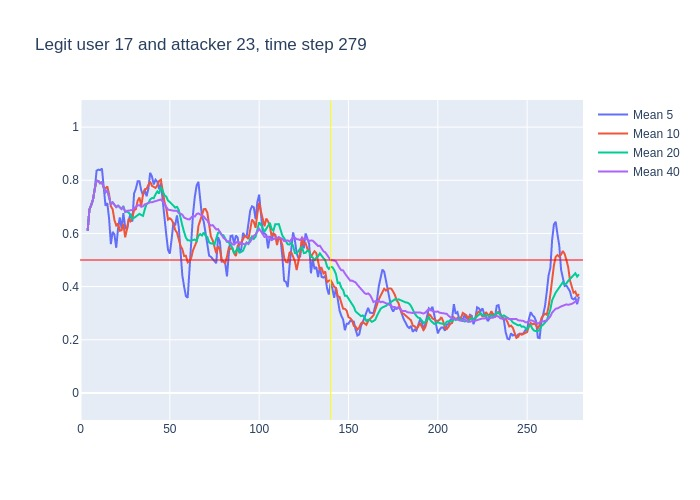

The data file committed next to this chart (first rows):
, time, confidence, avg_5_conf, avg_10_conf, avg_20_conf, avg_40_conf, real_user, predicted, user_count
0, 3, 0.61, , , , , 17, 17, 16
1, 4, 0.77, 0.61, 0.61, 0.61, 0.61, 17, 17, 16
2, 5, 0.74, 0.69, 0.69, 0.69, 0.69, 17, 17, 16
3, 6, 0.79, 0.7067, 0.7067, 0.7067, 0.7067, 17, 17, 16
4, 7, 0.93, 0.7275, 0.7275, 0.7275, 0.7275, 17, 17, 16
5, 8, 0.95, 0.768, 0.768, 0.768, 0.768, 17, 17, 16
6, 9, 0.79, 0.836, 0.7983, 0.7983, 0.7983, 17, 17, 16
7, 10, 0.73, 0.84, 0.7971, 0.7971, 0.7971, 17, 17, 16
8, 11, 0.82, 0.838, 0.7888, 0.7888, 0.7888, 17, 17, 16
9, 12, 0.59, 0.844, 0.7922, 0.7922, 0.7922, 17, 17, 16
10, 13, 0.59, 0.776, 0.772, 0.772, 0.772, 17, 17, 16
11, 14, 0.84, 0.704, 0.77, 0.7555, 0.7555, 17, 17, 16
12, 15, 0.44, 0.714, 0.777, 0.7625, 0.7625, 17, 17, 16
13, 16, 0.34, 0.656, 0.747, 0.7377, 0.7377, 17, 21, 16
14, 17, 0.82, 0.56, 0.702, 0.7093, 0.7093, 17, 17, 16
15, 18, 0.54, 0.606, 0.691, 0.7167, 0.7167, 17, 17, 16
16, 19, 0.59, 0.596, 0.65, 0.7056, 0.7056, 17, 17, 16
17, 20, 0.8, 0.546, 0.63, 0.6988, 0.6988, 17, 17, 16
18, 21, 0.55, 0.618, 0.637, 0.7044, 0.7044, 17, 17, 16
19, 22, 0.61, 0.66, 0.61, 0.6963, 0.6963, 17, 17, 16
20, 23, 0.83, 0.618, 0.612, 0.692, 0.692, 17, 17, 16
21, 24, 0.33, 0.676, 0.636, 0.703, 0.6986, 17, 17, 16
22, 25, 0.75, 0.624, 0.585, 0.681, 0.6818, 17, 17, 16
23, 26, 0.73, 0.614, 0.616, 0.6815, 0.6848, 17, 17, 16
24, 27, 0.73, 0.65, 0.655, 0.6785, 0.6867, 17, 17, 16
25, 28, 0.68, 0.674, 0.646, 0.6685, 0.6884, 17, 17, 16
26, 29, 0.86, 0.644, 0.66, 0.655, 0.6881, 17, 17, 16
27, 30, 0.84, 0.75, 0.687, 0.6585, 0.6944, 17, 17, 16
28, 31, 0.87, 0.768, 0.691, 0.664, 0.6996, 17, 17, 16
29, 32, 0.73, 0.796, 0.723, 0.6665, 0.7055, 17, 17, 16
30, 33, 0.51, 0.796, 0.735, 0.6735, 0.7063, 17, 17, 16
31, 34, 0.77, 0.762, 0.703, 0.6695, 0.7, 17, 17, 16
32, 35, 0.94, 0.744, 0.747, 0.666, 0.7022, 17, 17, 16
33, 36, 0.75, 0.764, 0.766, 0.691, 0.7094, 17, 17, 16
34, 37, 0.87, 0.74, 0.768, 0.7115, 0.7106, 17, 17, 16
35, 38, 0.81, 0.768, 0.782, 0.714, 0.7151, 17, 17, 16
36, 39, 0.7, 0.828, 0.795, 0.7275, 0.7178, 17, 17, 16
37, 40, 0.79, 0.814, 0.779, 0.733, 0.7173, 17, 17, 16
38, 41, 0.84, 0.784, 0.774, 0.7325, 0.7192, 17, 17, 16
39, 42, 0.83, 0.802, 0.771, 0.747, 0.7223, 17, 17, 16
40, 43, 0.67, 0.794, 0.781, 0.758, 0.725, 17, 17, 16
41, 44, 0.82, 0.766, 0.797, 0.75, 0.7265, 17, 17, 16
42, 45, 0.46, 0.79, 0.802, 0.7745, 0.7278, 17, 17, 16
43, 46, 0.4, 0.724, 0.754, 0.76, 0.7208, 17, 17, 16
44, 47, 0.63, 0.636, 0.719, 0.7435, 0.711, 17, 17, 16
45, 48, 0.38, 0.596, 0.695, 0.7385, 0.7035, 17, 17, 16
46, 49, 0.75, 0.538, 0.652, 0.7235, 0.6893, 17, 17, 16
47, 50, 0.73, 0.524, 0.657, 0.718, 0.6883, 17, 17, 16
48, 51, 0.71, 0.578, 0.651, 0.7125, 0.6882, 17, 17, 16
49, 52, 0.58, 0.64, 0.638, 0.7045, 0.6855, 17, 17, 16
50, 53, 0.57, 0.63, 0.613, 0.697, 0.6852, 17, 17, 16
51, 54, 0.53, 0.668, 0.603, 0.7, 0.6847, 17, 17, 16
52, 55, 0.25, 0.624, 0.574, 0.688, 0.677, 17, 17, 16
53, 56, 0.28, 0.528, 0.553, 0.6535, 0.6723, 17, 18, 16
54, 57, 0.37, 0.442, 0.541, 0.63, 0.6707, 17, 17, 16
55, 58, 0.39, 0.4, 0.515, 0.605, 0.6595, 17, 16, 16
56, 59, 0.5, 0.364, 0.516, 0.584, 0.6557, 17, 17, 16
57, 60, 0.77, 0.358, 0.491, 0.574, 0.6535, 17, 17, 16
58, 61, 0.85, 0.462, 0.495, 0.573, 0.6527, 17, 17, 16
59, 62, 0.86, 0.576, 0.509, 0.5735, 0.6603, 17, 17, 16
... 217 more rows
